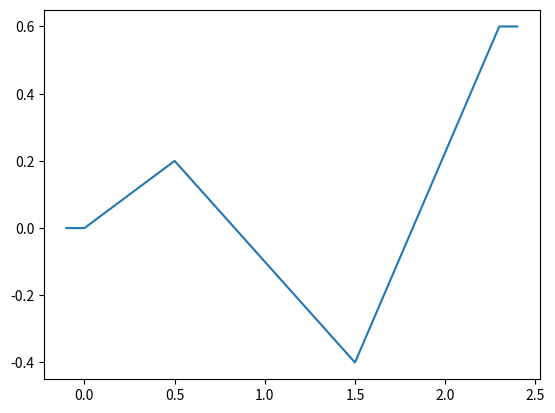

Source code (Python):
#
# [redacted]
#

import numpy as np
import matplotlib.pyplot as plt


class LinearSpline:
    def __init__(self):
        self.T = []
        self.X = []

    def add_entry(self, t, x):
        i=0
        while i<len(self.T) and t > self.T[i]: i += 1
        if i==len(self.T):
            self.T.append(t)
            self.X.append(x)
        else:
            self.T.insert(i, t)
            self.X.insert(i, x)

    def interpolate(self, t):
        i=0
        while i<len(self.T) and t > self.T[i]: i += 1
        if i==0: return self.X[0]
        if i==len(self.T): return self.X[i-1]
        return self.X[i-1] + (t-self.T[i-1]) / (self.T[i] - self.T[i-1]) * (self.X[i] - self.X[i-1])

class LinearSpline3D:
    def __init__(self):
        self.X = LinearSpline()
        self.Y = LinearSpline()
        self.Z = LinearSpline()

    def add_entry(self, t, x, y ,z):
        self.X.add_entry(t,x)
        self.Y.add_entry(t,y)
        self.Z.add_entry(t,z)

    def interpolate(self, t):
        return (self.X.interpolate(t), \
                self.Y.interpolate(t), \
                self.Z.interpolate(t))


if __name__ == "__main__":
    spline = LinearSpline()
    spline.add_entry(0., 0.)
    spline.add_entry(0.5, 0.2)
    spline.add_entry(1.5, -0.4)
    spline.add_entry(2.3, 0.6)

    xs = np.arange(-0.1, 2.5, 0.1)
    ys = []
    for x in xs:
        ys.append(spline.interpolate(x))

    plt.plot(xs, ys)
    plt.show()
